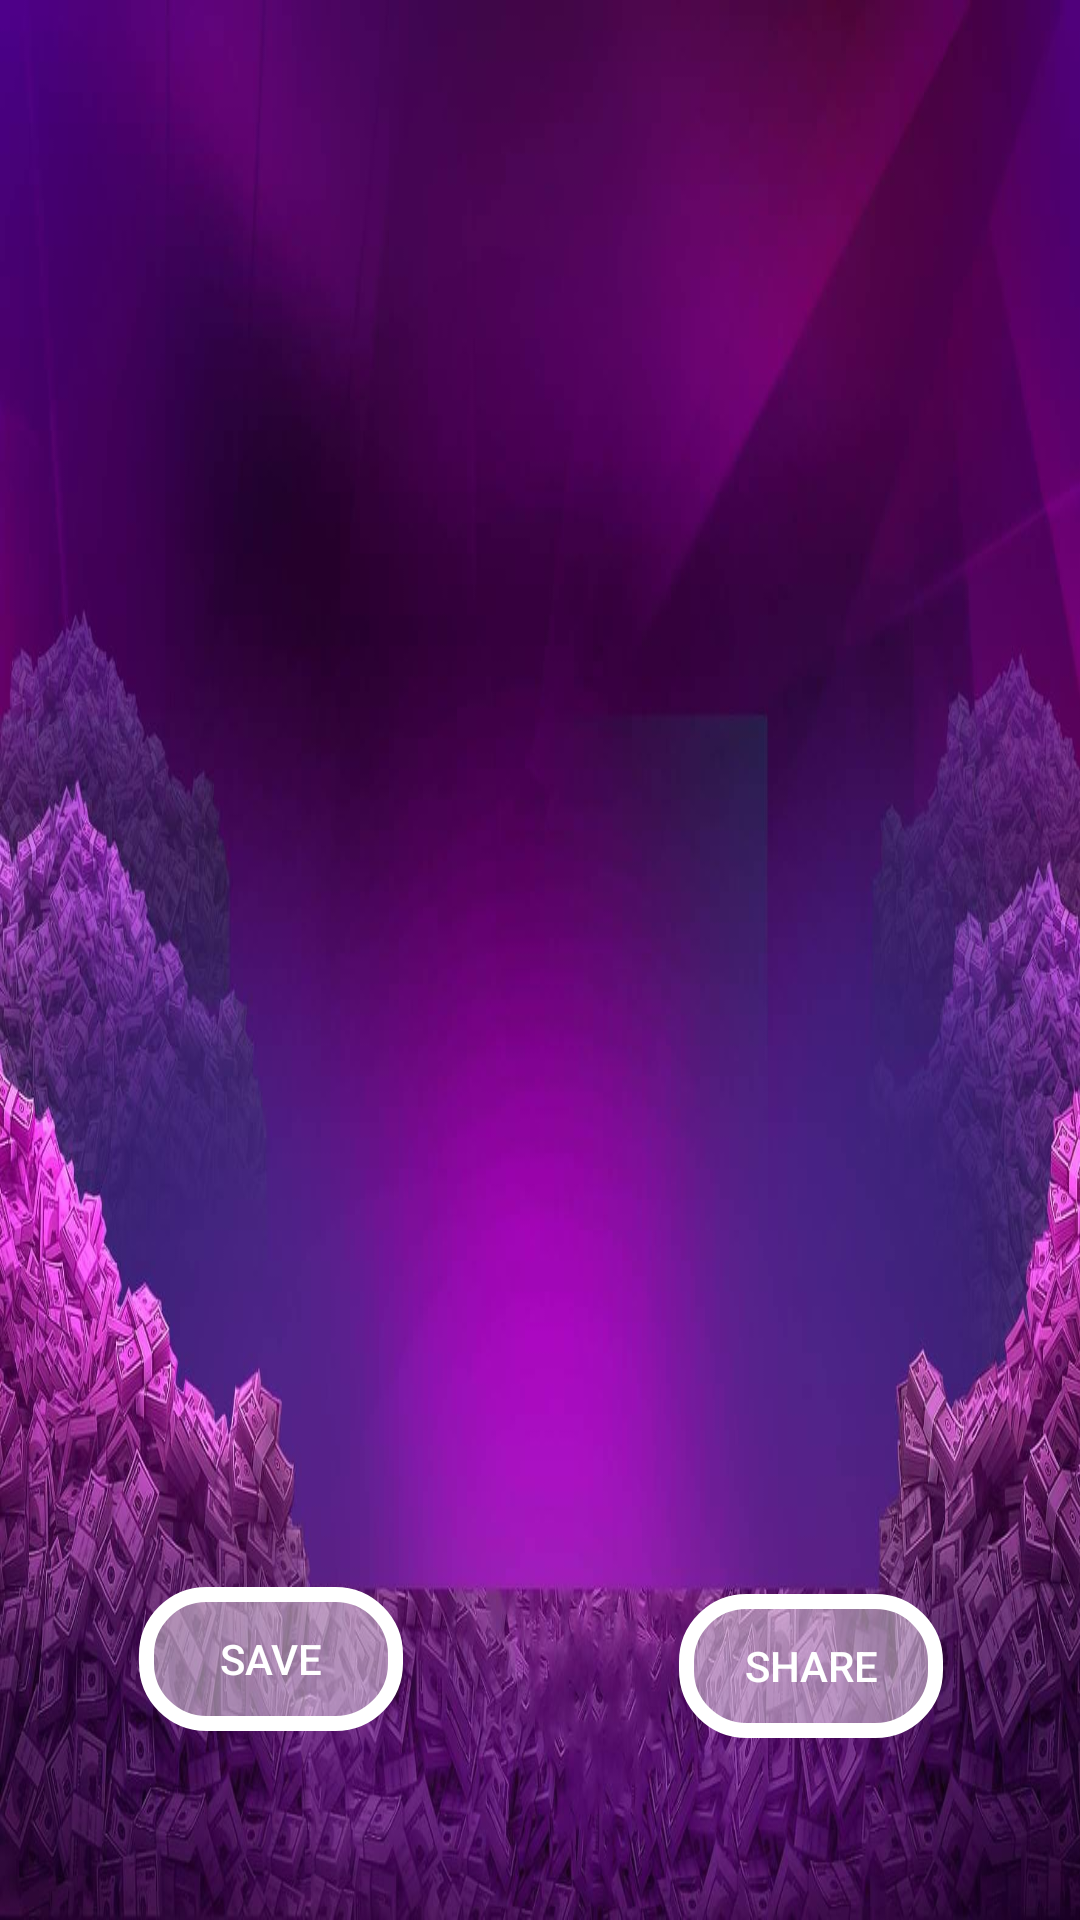

Layout XML and referenced resources for this Android screen:
<!-- AndroidManifest.xml: application theme Theme.MyTestTask -->
<!-- res/layout/activity_detailed.xml -->
<?xml version="1.0" encoding="utf-8"?>
<androidx.constraintlayout.widget.ConstraintLayout xmlns:android="http://schemas.android.com/apk/res/android"
    xmlns:app="http://schemas.android.com/apk/res-auto"
    xmlns:tools="http://schemas.android.com/tools"
    android:layout_width="match_parent"
    android:layout_height="match_parent"
    android:background="@mipmap/rrrr"
    tools:context=".presentation.activity.DetailedActivity">

    <ImageView
        android:id="@+id/imageView"
        android:layout_width="261dp"
        android:layout_height="330dp"
        android:contentDescription="@string/unsplashimage"
        app:layout_constraintBottom_toBottomOf="parent"
        app:layout_constraintEnd_toEndOf="parent"
        app:layout_constraintStart_toStartOf="parent"
        app:layout_constraintTop_toTopOf="parent"
        app:layout_constraintVertical_bias="0.07999998" />

    <TextView
        android:id="@+id/textViewName"
        android:layout_width="wrap_content"
        android:layout_height="wrap_content"
        android:textColor="@color/white"
        android:textSize="24sp"
        app:layout_constraintBottom_toBottomOf="parent"
        app:layout_constraintEnd_toEndOf="@+id/imageView"
        app:layout_constraintStart_toStartOf="@+id/imageView"
        app:layout_constraintTop_toBottomOf="@+id/imageView"
        app:layout_constraintVertical_bias="0.18" />

    <TextView
        android:id="@+id/textViewCreated"
        android:layout_width="wrap_content"
        android:layout_height="wrap_content"
        android:textColor="@color/white"
        app:layout_constraintBottom_toBottomOf="parent"
        app:layout_constraintEnd_toEndOf="@+id/textViewName"
        app:layout_constraintStart_toStartOf="@+id/textViewName"
        app:layout_constraintTop_toBottomOf="@+id/textViewName"
        app:layout_constraintVertical_bias="0.100000024" />

    <ImageView
        android:id="@+id/imageView2"
        android:layout_width="49dp"
        android:layout_height="47dp"
        android:contentDescription="@string/likes"
        app:layout_constraintBottom_toTopOf="@+id/textViewName"
        app:layout_constraintEnd_toEndOf="parent"
        app:layout_constraintHorizontal_bias="0.207"
        app:layout_constraintStart_toStartOf="parent"
        app:layout_constraintTop_toBottomOf="@+id/imageView"
        app:layout_constraintVertical_bias="0.0"
        app:srcCompat="@drawable/ic_baseline_heart_broken_24" />

    <TextView
        android:id="@+id/textViewlikes"
        android:layout_width="wrap_content"
        android:layout_height="wrap_content"
        android:textColor="@color/white"
        app:layout_constraintBottom_toBottomOf="@+id/imageView2"
        app:layout_constraintEnd_toEndOf="parent"
        app:layout_constraintHorizontal_bias="0.04"
        app:layout_constraintStart_toEndOf="@+id/imageView2"
        app:layout_constraintTop_toTopOf="@+id/imageView2" />

    <android.widget.Button
        android:id="@+id/buttonSave"
        android:layout_width="wrap_content"
        android:layout_height="wrap_content"
        android:background="@drawable/rectangle"
        android:text="@string/save"
        android:textColor="@color/white"
        app:layout_constraintBottom_toBottomOf="parent"
        app:layout_constraintEnd_toStartOf="@+id/textViewCreated"
        app:layout_constraintStart_toStartOf="parent"
        app:layout_constraintTop_toBottomOf="@+id/textViewCreated"
        app:layout_constraintVertical_bias="0.48" />

    <android.widget.Button
        android:id="@+id/buttonShare"
        android:layout_width="wrap_content"
        android:layout_height="wrap_content"
        android:background="@drawable/rectangle"
        android:text="@string/share"
        android:textColor="@color/white"
        app:layout_constraintBottom_toBottomOf="parent"
        app:layout_constraintEnd_toEndOf="parent"
        app:layout_constraintStart_toEndOf="@+id/textViewCreated"
        app:layout_constraintTop_toBottomOf="@+id/textViewCreated" />
</androidx.constraintlayout.widget.ConstraintLayout>
<!-- resources referenced by this layout -->
<resources>
  <color name="white">#FFFFFFFF</color>
  <!-- drawable rectangle (drawable) -->
  <?xml version="1.0" encoding="utf-8"?>
  <selector xmlns:android="http://schemas.android.com/apk/res/android">
      <item>
          <shape android:shape="rectangle">
              <solid android:color="#75FAF8F7"/>
              <corners android:radius="20dp"/>
              <stroke
                  android:width="5dp"
                  android:color="@color/white"/>
          </shape>
      </item>
  </selector>
  <!-- mipmap rrrr: jpg bitmap (mipmap-xxhdpi, 114289 bytes) -->
  <string name="likes">likes</string>
  <string name="save">save</string>
  <string name="share">share</string>
  <string name="unsplashimage">UnsplashImage</string>
  <style name="Theme.MyTestTask" parent="Theme.MaterialComponents.NoActionBar">
          
          <item name="colorPrimary">@color/purple_500</item>
          <item name="colorPrimaryVariant">@color/purple_700</item>
          <item name="colorOnPrimary">@color/white</item>
          
          <item name="colorSecondary">@color/teal_200</item>
          <item name="colorSecondaryVariant">@color/teal_700</item>
          <item name="colorOnSecondary">@color/black</item>
          
          <item name="android:statusBarColor">?attr/colorPrimaryVariant</item>
          
      </style>
  <color name="purple_500">#4D0074</color>
  <color name="purple_700">#4D0074</color>
  <color name="teal_200">#136C03</color>
  <color name="teal_700">#FF018786</color>
  <color name="black">#FF000000</color>
</resources>
